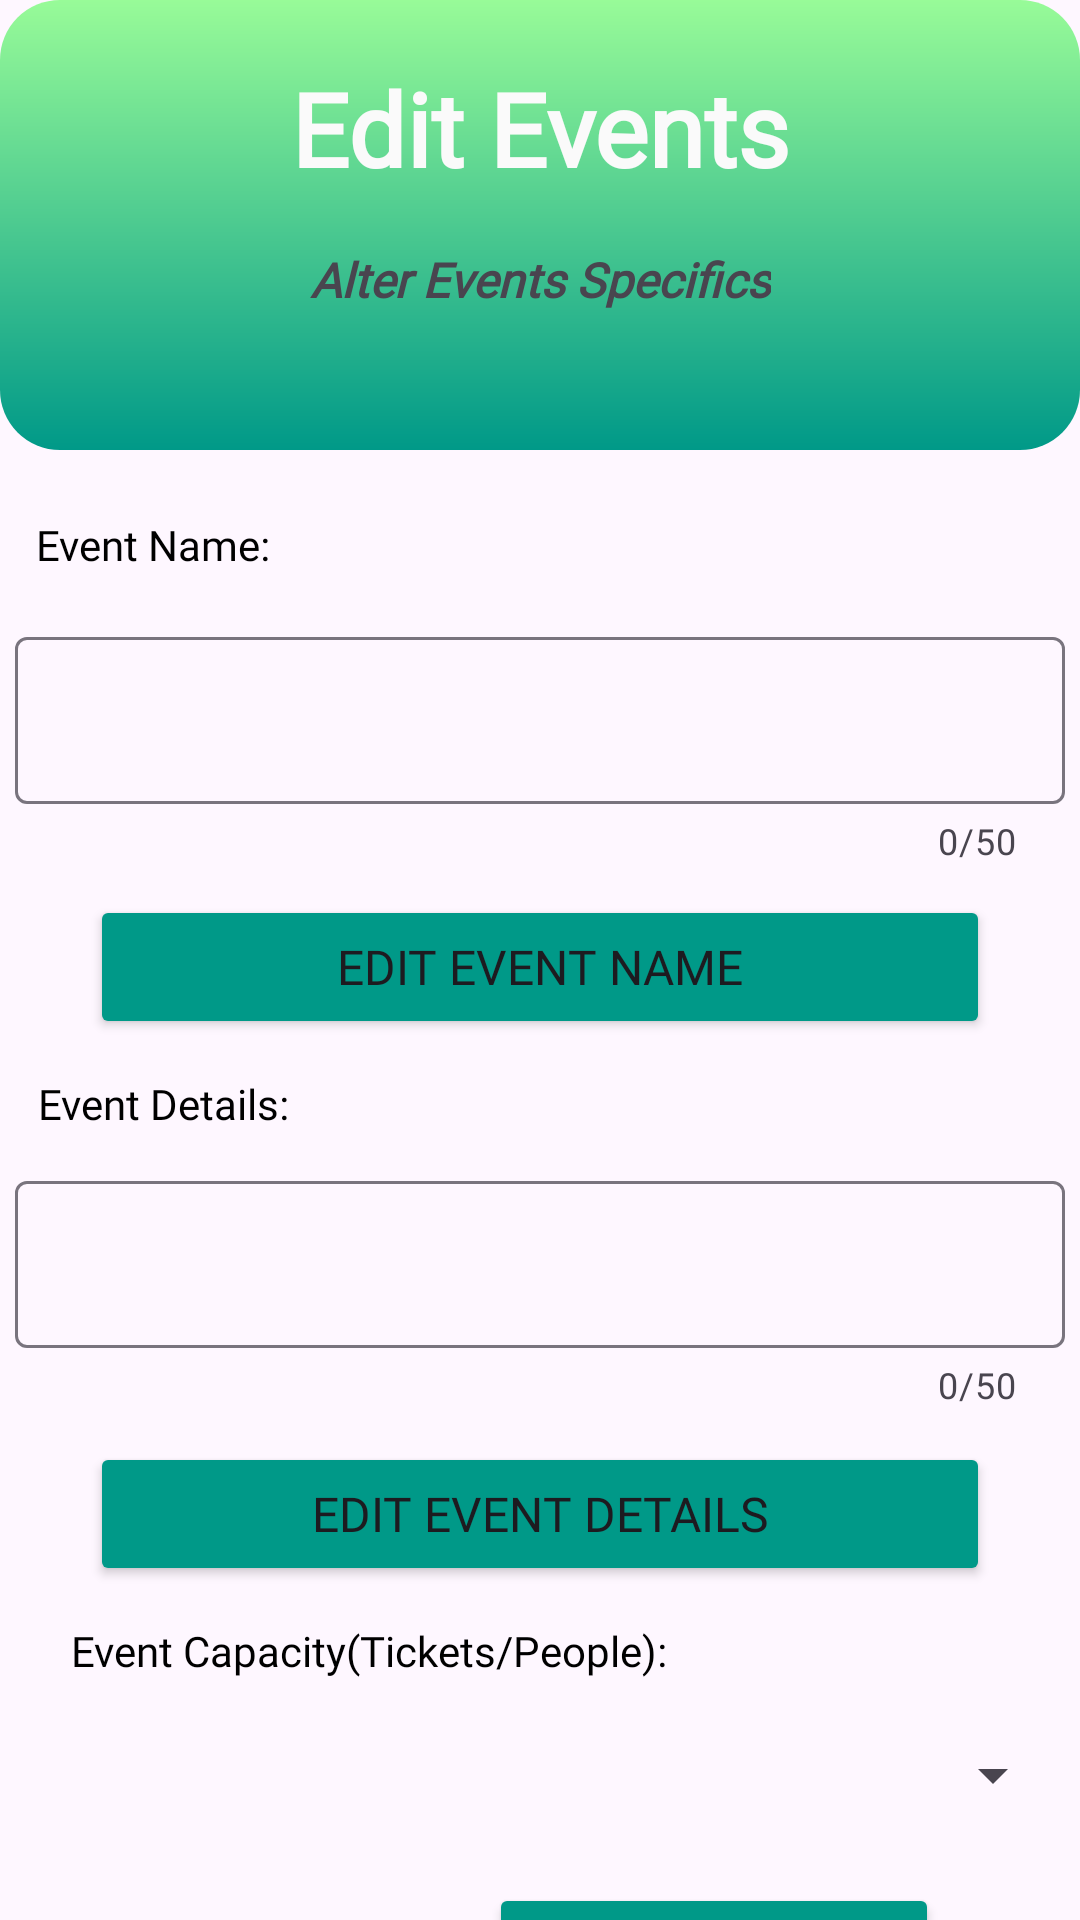

Android layout source for this screen:
<!-- AndroidManifest.xml: application theme Theme.BuzzHub -->
<!-- res/layout/activity_edit_events.xml -->
<?xml version="1.0" encoding="utf-8"?>
<androidx.constraintlayout.widget.ConstraintLayout xmlns:android="http://schemas.android.com/apk/res/android"
    xmlns:app="http://schemas.android.com/apk/res-auto"
    xmlns:tools="http://schemas.android.com/tools"
    android:id="@+id/editEventsMain"
    android:layout_width="match_parent"
    android:layout_height="match_parent"
    tools:context=".EditEventsActivity">

    <Button
        android:id="@+id/editEventPricebtn"
        android:layout_width="150dp"
        android:layout_height="48dp"
        android:layout_marginStart="27dp"
        android:layout_marginEnd="47dp"
        android:backgroundTint="#009988"
        android:fontFamily="@font/poppins_bold"
        android:text="Edit"
        android:textSize="16sp"
        app:layout_constraintEnd_toEndOf="parent"
        app:layout_constraintStart_toEndOf="@+id/textViewPrice"
        app:layout_constraintTop_toBottomOf="@+id/editPriceSpinner" />

    <TextView
        android:id="@+id/textViewPrice"
        android:layout_width="wrap_content"
        android:layout_height="wrap_content"
        android:layout_marginStart="11dp"
        android:layout_marginTop="13dp"
        android:fontFamily="@font/poppins_bold"
        android:text="0 "
        android:textColor="@color/black"
        app:layout_constraintStart_toEndOf="@+id/textView33"
        app:layout_constraintTop_toBottomOf="@+id/editPriceSpinner" />

    <TextView
        android:id="@+id/textView33"
        android:layout_width="wrap_content"
        android:layout_height="wrap_content"
        android:layout_marginStart="31dp"
        android:layout_marginTop="13dp"
        android:fontFamily="@font/poppins_bold"
        android:text="Current Price: "
        android:textColor="@color/black"
        app:layout_constraintStart_toStartOf="parent"
        app:layout_constraintTop_toBottomOf="@+id/editPriceSpinner" />

    <Spinner
        android:id="@+id/editPriceSpinner"
        android:layout_width="350dp"
        android:layout_height="48dp"
        app:layout_constraintEnd_toEndOf="parent"
        app:layout_constraintHorizontal_bias="0.491"
        app:layout_constraintStart_toStartOf="parent"
        app:layout_constraintTop_toBottomOf="@+id/textView32" />

    <TextView
        android:id="@+id/textView32"
        android:layout_width="wrap_content"
        android:layout_height="wrap_content"
        android:layout_marginStart="30dp"
        android:layout_marginTop="12dp"
        android:layout_marginEnd="154dp"
        android:fontFamily="@font/poppins_bold"
        android:text="Event Price(Measure in Rands):"
        android:textColor="@color/black"
        app:layout_constraintEnd_toEndOf="parent"
        app:layout_constraintStart_toStartOf="parent"
        app:layout_constraintTop_toBottomOf="@+id/editEventCapacitybtn" />

    <Button
        android:id="@+id/editEventCapacitybtn"
        android:layout_width="150dp"
        android:layout_height="48dp"
        android:layout_marginTop="12dp"
        android:layout_marginEnd="47dp"
        android:backgroundTint="#009988"
        android:fontFamily="@font/poppins_bold"
        android:text="Edit"
        android:textSize="16sp"
        app:layout_constraintEnd_toEndOf="parent"
        app:layout_constraintTop_toBottomOf="@+id/editCapacitySpinner" />

    <FrameLayout
        android:id="@+id/frameLayout5"
        android:layout_width="match_parent"
        android:layout_height="150dp"
        android:background="@drawable/backgroundshape"
        app:layout_constraintEnd_toEndOf="parent"
        app:layout_constraintStart_toStartOf="parent"
        app:layout_constraintTop_toTopOf="parent">

        <androidx.constraintlayout.widget.ConstraintLayout
            android:layout_width="match_parent"
            android:layout_height="match_parent">

            <TextView
                android:id="@+id/textView22"
                android:layout_width="wrap_content"
                android:layout_height="wrap_content"
                android:layout_marginTop="20dp"
                android:layout_marginBottom="27dp"
                android:fontFamily="@font/poppins_medium"
                android:gravity="center_horizontal"
                android:text="Edit Events"
                android:textAlignment="center"
                android:textColor="#FAFAFA"
                android:textSize="34sp"
                android:textStyle="bold"
                app:layout_constraintBottom_toTopOf="@+id/textView16"
                app:layout_constraintEnd_toEndOf="parent"
                app:layout_constraintStart_toStartOf="parent"
                app:layout_constraintTop_toTopOf="parent" />

            <TextView
                android:id="@+id/textView23"
                android:layout_width="wrap_content"
                android:layout_height="wrap_content"
                android:layout_gravity="center_horizontal"
                android:layout_marginTop="17dp"
                android:fontFamily="@font/poppins_medium"
                android:text="Alter Events Specifics"
                android:textSize="16sp"
                android:textStyle="bold|italic"
                app:layout_constraintEnd_toEndOf="parent"
                app:layout_constraintStart_toStartOf="parent"
                app:layout_constraintTop_toBottomOf="@+id/textView22" />
        </androidx.constraintlayout.widget.ConstraintLayout>
    </FrameLayout>

    <com.google.android.material.textfield.TextInputLayout
        android:id="@+id/textInputLayout"
        android:layout_width="350dp"
        android:layout_height="wrap_content"
        android:layout_marginTop="16dp"
        app:counterEnabled="true"
        app:counterMaxLength="50"
        app:layout_constraintEnd_toEndOf="parent"
        app:layout_constraintHorizontal_bias="0.491"
        app:layout_constraintStart_toStartOf="parent"
        app:layout_constraintTop_toBottomOf="@+id/textView25">

        <com.google.android.material.textfield.TextInputEditText
            android:id="@+id/txtEditEventName"
            android:layout_width="match_parent"
            android:layout_height="wrap_content"
            tools:layout_editor_absoluteX="30dp"
            tools:layout_editor_absoluteY="217dp" />
    </com.google.android.material.textfield.TextInputLayout>

    <TextView
        android:id="@+id/textView25"
        android:layout_width="wrap_content"
        android:layout_height="wrap_content"
        android:layout_marginStart="31dp"
        android:layout_marginTop="22dp"
        android:layout_marginEnd="289dp"
        android:fontFamily="@font/poppins_bold"
        android:text="Event Name:"
        android:textColor="@color/black"
        app:layout_constraintEnd_toEndOf="parent"
        app:layout_constraintStart_toStartOf="parent"
        app:layout_constraintTop_toBottomOf="@+id/frameLayout5" />

    <Button
        android:id="@+id/editEventNamebtn"
        android:layout_width="300dp"
        android:layout_height="48dp"
        android:layout_marginTop="10dp"
        android:backgroundTint="#009988"
        android:fontFamily="@font/poppins_bold"
        android:text="Edit Event Name"
        android:textSize="16sp"
        app:layout_constraintEnd_toEndOf="parent"
        app:layout_constraintStart_toStartOf="parent"
        app:layout_constraintTop_toBottomOf="@+id/textInputLayout" />

    <TextView
        android:id="@+id/textView27"
        android:layout_width="wrap_content"
        android:layout_height="wrap_content"
        android:layout_marginStart="31dp"
        android:layout_marginTop="12dp"
        android:layout_marginEnd="282dp"
        android:fontFamily="@font/poppins_bold"
        android:text="Event Details:"
        android:textColor="@color/black"
        app:layout_constraintEnd_toEndOf="parent"
        app:layout_constraintStart_toStartOf="parent"
        app:layout_constraintTop_toBottomOf="@+id/editEventNamebtn" />

    <com.google.android.material.textfield.TextInputLayout
        android:id="@+id/textInputLayout2"
        android:layout_width="350dp"
        android:layout_height="wrap_content"
        android:layout_marginTop="11dp"
        app:counterEnabled="true"
        app:counterMaxLength="50"
        app:layout_constraintEnd_toEndOf="parent"
        app:layout_constraintHorizontal_bias="0.508"
        app:layout_constraintStart_toStartOf="parent"
        app:layout_constraintTop_toBottomOf="@+id/textView27">

        <com.google.android.material.textfield.TextInputEditText
            android:id="@+id/txtEditEventDetails"
            android:layout_width="match_parent"
            android:layout_height="wrap_content"
            tools:layout_editor_absoluteX="31dp"
            tools:layout_editor_absoluteY="404dp" />
    </com.google.android.material.textfield.TextInputLayout>

    <TextView
        android:id="@+id/textViewCapacity"
        android:layout_width="wrap_content"
        android:layout_height="wrap_content"
        android:layout_marginStart="11dp"
        android:layout_marginTop="24dp"
        android:layout_marginEnd="27dp"
        android:fontFamily="@font/poppins_bold"
        android:text="0 "
        android:textColor="@color/black"
        app:layout_constraintEnd_toStartOf="@+id/editEventCapacitybtn"
        app:layout_constraintStart_toEndOf="@+id/textView29"
        app:layout_constraintTop_toBottomOf="@+id/editCapacitySpinner" />

    <Spinner
        android:id="@+id/editCapacitySpinner"
        android:layout_width="350dp"
        android:layout_height="48dp"
        android:layout_marginTop="8dp"
        app:layout_constraintEnd_toEndOf="parent"
        app:layout_constraintStart_toStartOf="parent"
        app:layout_constraintTop_toBottomOf="@+id/textView28" />

    <TextView
        android:id="@+id/textView29"
        android:layout_width="wrap_content"
        android:layout_height="wrap_content"
        android:layout_marginStart="31dp"
        android:layout_marginTop="24dp"
        android:fontFamily="@font/poppins_bold"
        android:text="Current Capacity: "
        android:textColor="@color/black"
        app:layout_constraintStart_toStartOf="parent"
        app:layout_constraintTop_toBottomOf="@+id/editCapacitySpinner" />

    <TextView
        android:id="@+id/textView28"
        android:layout_width="wrap_content"
        android:layout_height="wrap_content"
        android:layout_marginStart="31dp"
        android:layout_marginTop="12dp"
        android:layout_marginEnd="145dp"
        android:fontFamily="@font/poppins_bold"
        android:text="Event Capacity(Tickets/People):"
        android:textColor="@color/black"
        app:layout_constraintEnd_toEndOf="parent"
        app:layout_constraintStart_toStartOf="parent"
        app:layout_constraintTop_toBottomOf="@+id/editEventDetailsbtn" />

    <Button
        android:id="@+id/editEventDetailsbtn"
        android:layout_width="300dp"
        android:layout_height="48dp"
        android:layout_marginTop="11dp"
        android:backgroundTint="#009988"
        android:fontFamily="@font/poppins_bold"
        android:text="Edit Event Details"
        android:textSize="16sp"
        app:layout_constraintEnd_toEndOf="parent"
        app:layout_constraintStart_toStartOf="parent"
        app:layout_constraintTop_toBottomOf="@+id/textInputLayout2" />
</androidx.constraintlayout.widget.ConstraintLayout>
<!-- resources referenced by this layout -->
<resources>
  <color name="black">#FF000000</color>
  <!-- drawable backgroundshape (drawable) -->
  <?xml version="1.0" encoding="utf-8"?>
  <shape xmlns:android="http://schemas.android.com/apk/res/android"
      android:shape="rectangle"
  
      >
      <corners android:radius="20dp"/>
      <solid android:color="@color/white"
  
  
  
  
          />
      <gradient
          android:startColor="#98FB98"
          android:centerY="@integer/material_motion_duration_short_1"
          android:endColor="#009988"
          android:centerX="@integer/material_motion_duration_medium_2"
          android:type="linear"
          android:angle="@integer/material_motion_duration_long_2"/>
  </shape>
  <style name="Theme.BuzzHub" parent="Base.Theme.BuzzHub" />
  <color name="white">#FFFFFFFF</color>
  <style name="Base.Theme.BuzzHub" parent="Theme.Material3.DayNight.NoActionBar">
          
          
      </style>
</resources>
